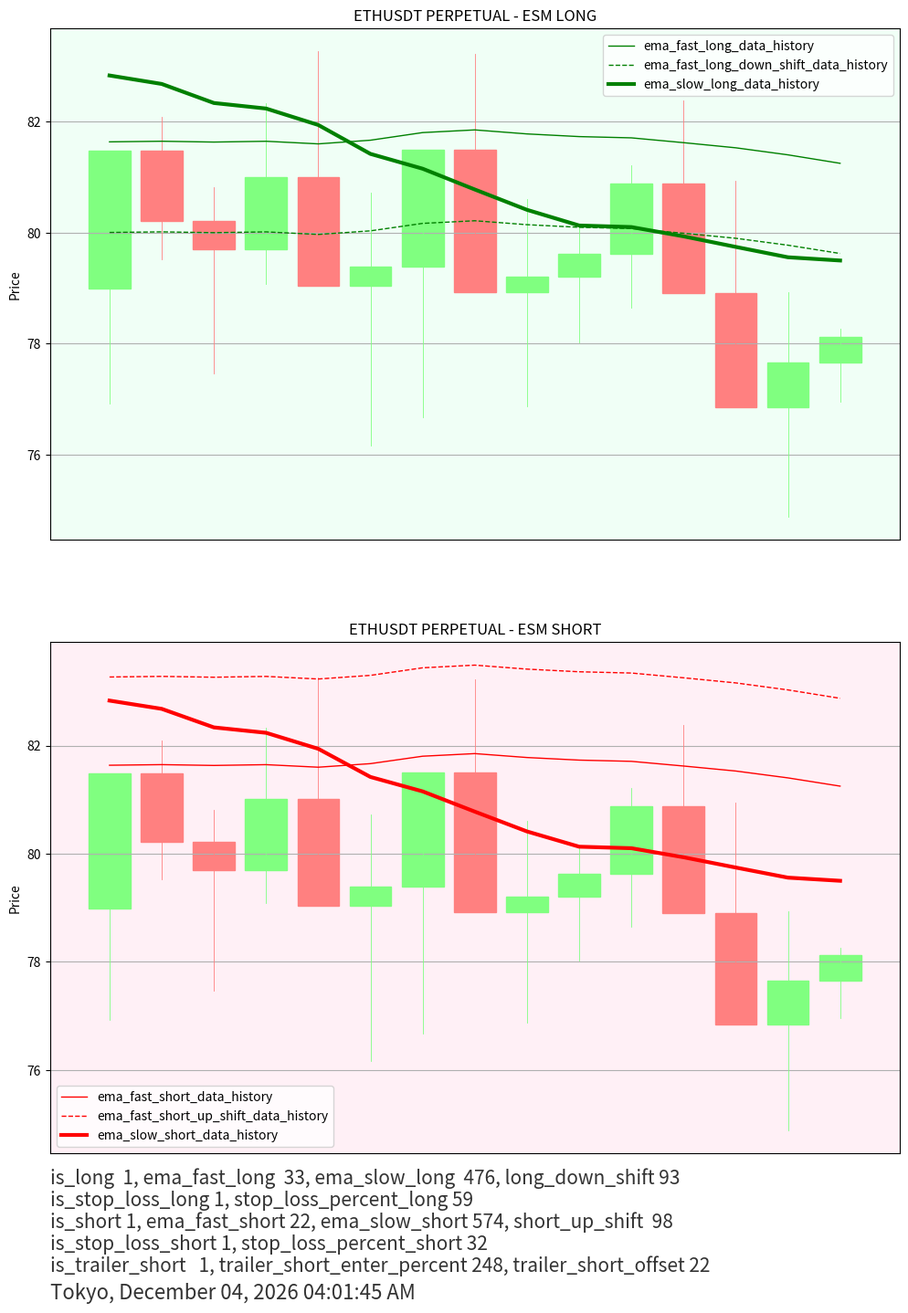

Python code for this plot:
import pandas as pd
import numpy as np
import matplotlib.pyplot as plt
import matplotlib.dates as mdates
from matplotlib.patches import Rectangle
import datetime
from types import SimpleNamespace


class CandlestickChart:
    def __init__(self):

        self.df = None
        self.symbol = ""

        self.open_prices = None
        self.high_prices = None
        self.low_prices = None
        self.close_prices = None

        self.dates = None
        self.moving_averages = {}
        self.config = ""

    def add_config(self, config):
        self.config = config

    def get_config(self, config=""):
        cc = self.config

        l1 = f"is_long  {cc.is_long}, ema_fast_long  {cc.ema_fast_long}, ema_slow_long  {cc.ema_slow_long}, long_down_shift {cc.ema_fast_long_down_shift}"
        l2 = f"is_stop_loss_long {cc.is_stop_loss_long}, stop_loss_percent_long {cc.stop_loss_percent_long}"
        l3 = f"is_short {cc.is_short}, ema_fast_short {cc.ema_fast_short}, ema_slow_short {cc.ema_slow_short}, short_up_shift  {cc.ema_fast_short_up_shift}"
        l4 = f"is_stop_loss_short {cc.is_stop_loss_short}, stop_loss_percent_short {cc.stop_loss_percent_short}"
        l5 = f"is_trailer_short   {cc.is_trailer_short}, trailer_short_enter_percent {cc.trailer_short_enter_percent}, trailer_short_offset {cc.trailer_short_offset}"

        return l1, l2, l3, l4, l5

    def add(self, df, symbol):

        self.df = df
        self.symbol = symbol

        self.open_prices = self.df.open_history
        self.high_prices = self.df.high_history
        self.low_prices = self.df.low_history
        self.close_prices = self.df.close_history

        self.dates = pd.date_range('2024-01-01', periods=len(self.df['close_history']))
        self.moving_averages = {
            'ema_fast_long_data_history': {
                'values': self.df.ema_fast_long_data_history,
                'color': 'green',
                'linestyle': 'solid',
                'linewidth': '1'
            }, 'ema_fast_long_down_shift_data_history': {
                'values': self.df.ema_fast_long_down_shift_data_history,
                'color': 'green',
                'linestyle': 'dashed',
                'linewidth': '1'
            }, 'ema_slow_long_data_history': {
                'values': self.df.ema_slow_long_data_history,
                'color': 'green',
                'linestyle': 'solid',
                'linewidth': '3'
            }, 'ema_fast_short_data_history': {
                'values': self.df.ema_fast_short_data_history,
                'color': 'red',
                'linestyle': 'solid',
                'linewidth': '1'
            }, 'ema_fast_short_up_shift_data_history': {
                'values': self.df.ema_fast_short_up_shift_data_history,
                'color': 'red',
                'linestyle': 'dashed',
                'linewidth': '1'
            }, 'ema_slow_short_data_history': {
                'values': self.df.ema_slow_short_data_history,
                'color': 'red',
                'linestyle': 'solid',
                'linewidth': '3'
            }
        }

    def plot_candlestick(self, ax, width=0.5):
        def plot_single_candlestick(date, open_price, close_price, high_price, low_price):
            color = '#80ff80' if close_price >= open_price else '#ff8080'
            ax.plot([date, date], [low_price, high_price], color=color, linewidth=0.6)
            ax.add_patch(Rectangle((date - width / 2, min(open_price, close_price)),
                                   width, abs(close_price - open_price),
                                   edgecolor=color, facecolor=color))

        width = 0.8 * (mdates.date2num(self.dates[1]) - mdates.date2num(self.dates[0]))
        for i, date in enumerate(self.dates):
            plot_single_candlestick(mdates.date2num(date), self.open_prices[i], self.close_prices[i], self.high_prices[i], self.low_prices[i])

    def plot(self, filename):
        fig, (ax1, ax2) = plt.subplots(nrows=2, ncols=1, figsize=(12, 16), sharex=True)

        # Set background colors
        ax1.set_facecolor('#f0fff6')  # Light green
        ax2.set_facecolor('#fff0f6')  # Light red

        # Plot candlesticks
        self.plot_candlestick(ax1)
        self.plot_candlestick(ax2)

        # Plot moving averages
        for name, ma in self.moving_averages.items():
            if name in ['ema_fast_long_data_history', 'ema_fast_long_down_shift_data_history', 'ema_slow_long_data_history']:
                ax1.plot(self.dates, ma['values'],
                         label=name,
                         color=ma['color'],
                         linestyle=ma['linestyle'],
                         linewidth=ma['linewidth']
                         )
            if name in ['ema_fast_short_data_history', 'ema_fast_short_up_shift_data_history', 'ema_slow_short_data_history']:
                ax2.plot(self.dates, ma['values'],
                         label=name,
                         color=ma['color'],
                         linestyle=ma['linestyle'],
                         linewidth=ma['linewidth']
                         )

        # Formatting the chart
        ax1.set_title(f'{self.symbol} - ESM LONG')
        ax2.set_title(f'{self.symbol} - ESM SHORT')
        ax1.set_ylabel('Price')
        ax2.set_ylabel('Price')
        # ax1.set_xlabel('Time')
        # ax2.set_xlabel('Time')
        ax1.grid(True)
        ax2.grid(True)
        # ax1.legend(['ema_fast', 'ema_fast_shift', 'ema_slow'])
        # ax2.legend(['ema_fast', 'ema_fast_shift', 'ema_slow'])
        ax1.legend()
        ax2.legend()
        # fig.autofmt_xdate()
        ax1.xaxis.set_visible(False)
        ax2.xaxis.set_visible(False)

        l1, l2, l3, l4, l5 = self.get_config()

        fig.text(0.125, 0.085 + 0.004, l1, ha='left', fontsize=15, color='#333333')
        fig.text(0.125, 0.070 + 0.004, l2, ha='left', fontsize=15, color='#333333')
        fig.text(0.125, 0.055 + 0.004, l3, ha='left', fontsize=15, color='#333333')
        fig.text(0.125, 0.040 + 0.004, l4, ha='left', fontsize=15, color='#333333')
        fig.text(0.125, 0.025 + 0.004, l5, ha='left', fontsize=15, color='#333333')
        fig.text(0.125, 0.010, f"Tokyo, {datetime.datetime.now().strftime('%B %d, %Y %I:%M:%S %p')}", ha='left', fontsize=16, color='#333333')

        # Save the chart to a file
        plt.savefig(filename)
        plt.close()

if __name__ == "__main__":
    # Example usage
    np.random.seed(42)
    num_days = 150
    dates = pd.date_range('2024-01-01', periods=num_days)
    initial_price = 100
    daily_volatility = 0.02

    # Generate realistic stock prices
    daily_returns = np.random.normal(0, daily_volatility, num_days)
    prices = initial_price * np.exp(np.cumsum(daily_returns))
    open_prices = np.roll(prices, 1)
    open_prices[0] = initial_price
    high_prices = open_prices + np.random.uniform(0.5, 3.0, num_days)
    low_prices = open_prices - np.random.uniform(0.5, 3.0, num_days)
    close_prices = prices

    df = pd.DataFrame({
        'open_history': open_prices,
        'high_history': high_prices,
        'low_history': low_prices,
        'close_history': close_prices
    })

    df['ema_fast_long_data_history'] = df['close_history'].rolling(window=30).mean()
    df['ema_fast_long_down_shift_data_history'] = df['ema_fast_long_data_history'] * 0.98
    df['ema_slow_long_data_history'] = df['close_history'].rolling(window=15).mean()

    df['ema_fast_short_data_history'] = df['close_history'].rolling(window=30).mean()
    df['ema_fast_short_up_shift_data_history'] = df['ema_fast_short_data_history'] * 1.02
    df['ema_slow_short_data_history'] = df['close_history'].rolling(window=15).mean()


    df = df.tail(15)
    df.index = range(0, 15)
    symbol = "ETHUSDT"
    chart = CandlestickChart()
    chart.add(df, symbol + " PERPETUAL")

    base = "AVAX"
    quote = "USDT"
    config = [['base', base],
              ['quote', quote],
              ['is_long', 1],
              ['ema_fast_long', 33],
              ['ema_slow_long', 476],
              ['ema_fast_long_down_shift', 93],
              ['is_stop_loss_long', 1],
              ['stop_loss_percent_long', 59],
              ['is_short', 1],
              ['ema_fast_short', 22],
              ['ema_slow_short', 574],
              ['ema_fast_short_up_shift', 98],
              ['is_stop_loss_short', 1],
              ['stop_loss_percent_short', 32],
              ['is_trailer_short', 1],
              ['trailer_short_enter_percent', 248],
              ['trailer_short_offset', 22]
              ]

    kwargs = dict(config)
    cc = SimpleNamespace(**kwargs)

    chart.add_config(cc)
    chart.get_config()
    filename = symbol + '_zoom.png'
    chart.plot(filename)
